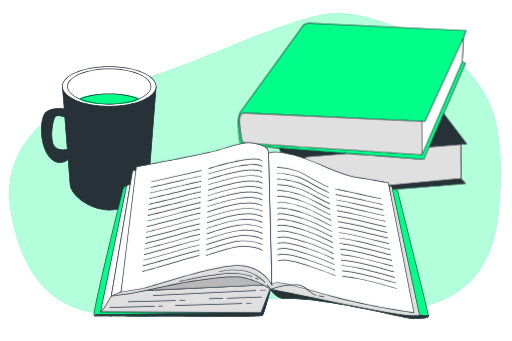
t = 0.00 s
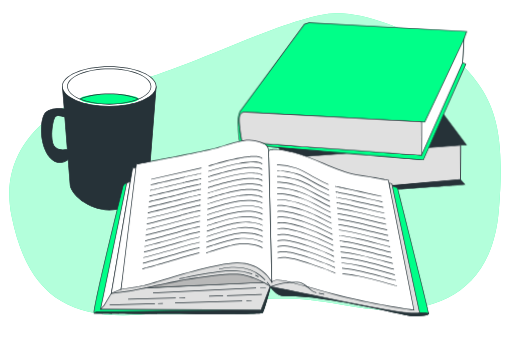
t = 1.13 s
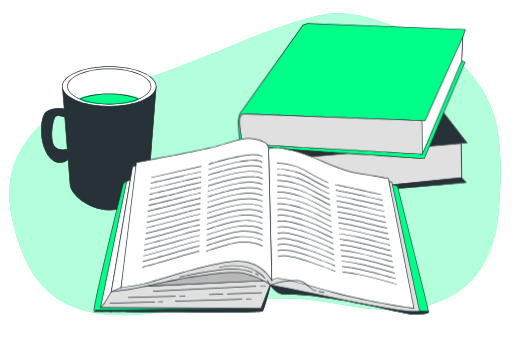
t = 1.88 s
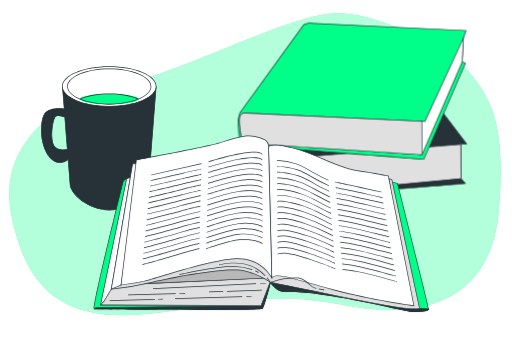
t = 3.00 s
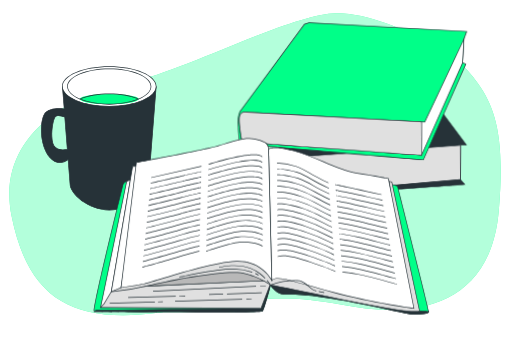
t = 4.13 s
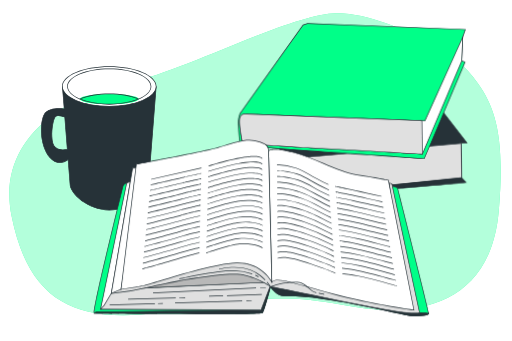
t = 4.88 s

The animated SVG that drew these frames (rendered in a browser with its animation timeline set to each time). Animation: 2 CSS @keyframes rules; one cycle of 6.00 s, repeats indefinitely.

<svg class="animated" id="freepik_stories-reading-glasses" xmlns="http://www.w3.org/2000/svg" viewBox="0 0 750 500" version="1.1" xmlns:xlink="http://www.w3.org/1999/xlink" xmlns:svgjs="http://svgjs.com/svgjs"><style>svg#freepik_stories-reading-glasses:not(.animated) .animable {opacity: 0;}svg#freepik_stories-reading-glasses.animated #freepik--books-2--inject-46 {animation: 3s Infinite  linear wind;animation-delay: 0s;}svg#freepik_stories-reading-glasses.animated #freepik--book-1--inject-46 {animation: 6s Infinite  linear floating;animation-delay: 0s;}            @keyframes wind {                0% {                    transform: rotate( 0deg );                }                25% {                    transform: rotate( 1deg );                }                75% {                    transform: rotate( -1deg );                }            }                    @keyframes floating {                0% {                    opacity: 1;                    transform: translateY(0px);                }                50% {                    transform: translateY(-10px);                }                100% {                    opacity: 1;                    transform: translateY(0px);                }            }        .animator-hidden { display: none; }</style><g id="freepik--background-simple--inject-46" class="animable" style="transform-origin: 373.605px 240.788px;"><path d="M700.43,122.26A192,192,0,0,0,631.37,62.7C594.51,44,536.23,18.52,492.92,19.3c-68.31,1.22-222,85.12-302.36,101.08S-7.87,195.93,16.7,317.23,106.46,474.7,231.19,458.74,400.32,426.82,501.43,447,718.75,453.42,731,308.72C740,202.77,726.74,159,700.43,122.26Z" style="fill: #00FF88; transform-origin: 373.605px 240.788px;" id="el0fmc93bps3ab" class="animable"></path><g id="elsjj2vfno0d7"><path d="M700.43,122.26A192,192,0,0,0,631.37,62.7C594.51,44,536.23,18.52,492.92,19.3c-68.31,1.22-222,85.12-302.36,101.08S-7.87,195.93,16.7,317.23,106.46,474.7,231.19,458.74,400.32,426.82,501.43,447,718.75,453.42,731,308.72C740,202.77,726.74,159,700.43,122.26Z" style="fill: rgb(255, 255, 255); opacity: 0.7; transform-origin: 373.605px 240.788px;" class="animable" id="elstumey4u1sn"></path></g></g><g id="freepik--Mug--inject-46" class="animable" style="transform-origin: 144.461px 202.905px;"><path d="M91.09,126.84l2.7,32.87s-23.43-3.84-29.64,8.59-6.22,44.92,8.29,62.19c10.45,12.45,21.62,7.32,27.05,3.48l2.82,35.91c0,13.41,25.76,38.11,57.54,38.11s57.54-24.7,57.54-38.11l11.21-143ZM80.73,216c-9-7.6-4.15-40.77,0-44.91,3.07-3.08,10.33-.83,13.87.54l3.71,47.3C93.68,220.08,86.38,220.77,80.73,216Z" style="fill: rgb(38, 50, 56); transform-origin: 144.403px 217.415px;" id="elreyl2s01ean" class="animable"></path><path d="M159.85,308.49c-30.92,0-58-24.06-58-38.61l-2.75-35c-6,4-16.81,8.09-27-4.05-14.2-16.92-14.86-49.72-8.35-62.74,5.81-11.61,25.65-9.5,29.54-9l-2.69-32.78H229.14l0,.54-11.21,143C217.89,284.43,190.76,308.49,159.85,308.49ZM99.92,233.05l2.88,36.79c0,12.58,24.67,37.65,57.05,37.65s57-25.07,57-37.61l11.17-142.54H91.64l2.7,33-.64-.1c-.23,0-23.12-3.64-29.11,8.33-6.39,12.78-5.74,45,8.23,61.64,10.11,12,20.87,7.29,26.38,3.39Zm-8.16-12.78a17.1,17.1,0,0,1-11.35-3.91c-3.88-3.27-5-10.71-5.2-16.37-.51-12.24,2.46-26.57,5.17-29.28,3.21-3.22,10.4-1.11,14.4.43l.3.11,3.76,48-.41.1A27.33,27.33,0,0,1,91.76,220.27ZM81.05,215.6c5.23,4.42,11.91,4.07,16.73,2.92L94.13,172c-3.2-1.2-10.21-3.37-13-.54C78.54,174,75.72,188.26,76.21,200c.32,7.83,2,13.24,4.84,15.65Z" style="fill: rgb(38, 50, 56); transform-origin: 144.461px 217.4px;" id="el4vhnyb6audc" class="animable"></path><ellipse cx="159.85" cy="126.84" rx="68.75" ry="29.02" style="fill: rgb(255, 255, 255); transform-origin: 159.85px 126.84px;" id="el655s8i2rvjb" class="animable"></ellipse><path d="M159.85,156.37c-38.19,0-69.26-13.25-69.26-29.53s31.07-29.52,69.26-29.52,69.25,13.25,69.25,29.52S198,156.37,159.85,156.37Zm0-58.05c-37.64,0-68.26,12.8-68.26,28.52s30.62,28.53,68.26,28.53,68.25-12.8,68.25-28.53S197.48,98.32,159.85,98.32Z" style="fill: rgb(38, 50, 56); transform-origin: 159.845px 126.845px;" id="eln177srwghkq" class="animable"></path><ellipse cx="159.85" cy="126.84" rx="61.17" ry="25.82" style="fill: rgb(255, 255, 255); transform-origin: 159.85px 126.84px;" id="elrvrtwkffpce" class="animable"></ellipse><path d="M159.85,153.17c-34,0-61.68-11.81-61.68-26.33s27.67-26.32,61.68-26.32,61.67,11.81,61.67,26.32S193.85,153.17,159.85,153.17Zm0-51.65c-33.46,0-60.68,11.36-60.68,25.32s27.22,25.33,60.68,25.33,60.67-11.36,60.67-25.33S193.3,101.52,159.85,101.52Z" style="fill: rgb(38, 50, 56); transform-origin: 159.845px 126.845px;" id="el6wd9426egm" class="animable"></path><ellipse cx="159.85" cy="145.21" rx="42.98" ry="7.45" style="fill: #00FF88; transform-origin: 159.85px 145.21px;" id="el4num4aidtbv" class="animable"></ellipse><path d="M159.85,153.17c-16.26,0-31.59-2.66-43.18-7.5l-1.1-.46,1.1-.46c11.59-4.83,26.92-7.49,43.18-7.49s31.59,2.66,43.17,7.49l1.11.46-1.11.46C191.44,150.51,176.1,153.17,159.85,153.17Zm-41.66-8c11.33,4.49,26.06,7,41.66,7s30.33-2.47,41.65-7c-11.32-4.49-26.05-7-41.65-7S129.52,140.72,118.19,145.21Z" style="fill: rgb(38, 50, 56); transform-origin: 159.85px 145.215px;" id="el1yfrdtvzmyu" class="animable"></path></g><g id="freepik--books-2--inject-46" class="animable" style="transform-origin: 516.681px 159.655px;"><path d="M403,203.25s32.7,77.66,40.57,81.77S682.16,269.1,682.16,269.1l-6.55-7.29-.31-50.26,8.63-.38L595.79,95.09,396.63,109.64S386,117,384.52,123.44s-1.1,16.07-1.1,16.07Z" style="fill: rgb(38, 50, 56); transform-origin: 533.653px 190.333px;" id="elh3j7t5nesv" class="animable"></path><path d="M451.28,286c-4.39,0-7.16-.18-7.93-.58-7.94-4.14-39.47-78.84-40.8-82l0-.05L382.92,139.6v-.07c0-.1-.31-9.81,1.11-16.2s11.87-13.8,12.32-14.11l.11-.07h.13L596,94.57l.16.22L684.9,211.62l-9.1.41.31,49.59,7.09,7.89-1,.08C673.69,270.33,492.23,286,451.28,286Zm-47.8-83c11.29,26.81,34.23,78.31,40.33,81.49s157.3-8.95,237.31-15.89l-6-6.68v-.19l-.31-50.74,8.15-.36L595.56,95.61,396.81,110.12c-1.13.81-10.51,7.64-11.8,13.43-1.34,6-1.12,15-1.1,15.88Z" style="fill: rgb(38, 50, 56); transform-origin: 533.896px 190.285px;" id="el16lorq3yqjy" class="animable"></path><path d="M675.3,211.55,449,229.77A27.85,27.85,0,0,0,436.65,250c-1.66,14.13,4.05,28.48,8.3,30.54a28,28,0,0,0,9.77,2.23l220.89-21Z" style="fill: rgb(224, 224, 224); transform-origin: 555.983px 247.16px;" id="elg6qyf7t17pf" class="animable"></path><path d="M454.77,283.28a28.31,28.31,0,0,1-10-2.28c-4.57-2.22-10.23-17-8.58-31a28.6,28.6,0,0,1,12.56-20.62l.21-.07L675.8,211l.32,51.25-.46.05Zm-5.66-53a27.67,27.67,0,0,0-12,19.81c-1.67,14.28,4.28,28.21,8,30a27.54,27.54,0,0,0,9.57,2.18l220.37-20.92-.31-49.27Z" style="fill: rgb(38, 50, 56); transform-origin: 556.009px 247.14px;" id="elrdturcqca3p" class="animable"></path><path d="M445,36.14,353.71,162.19s-5,4.9-4.74,16.91.85,31.6,4.42,33S621.12,233.5,621.12,233.5l61-140.87-4.76-2L679,55.9l4-11.24L451.71,33.82Z" style="fill: #00FF88; transform-origin: 515.98px 133.66px;" id="elirf7bpi6ik" class="animable"></path><path d="M621.44,234l-.36,0c-10.79-.81-264.26-20.07-267.86-21.45-2.89-1.11-4.31-11.11-4.75-33.43-.24-12.09,4.68-17.07,4.89-17.28L444.69,35.72l6.94-2.41h.1L683.66,44.19,679.5,56l-1.64,34.26,4.9,2.1-.2.47ZM445.31,36.56l-91.2,125.92c-.1.11-4.87,5-4.64,16.61.15,7.71.62,31.18,4.1,32.52C357,212.72,529.64,226.05,620.8,233L681.45,92.89l-4.62-2,1.7-35.17,3.74-10.62L451.78,34.32Z" style="fill: rgb(38, 50, 56); transform-origin: 516.061px 133.655px;" id="elpiphw3efuci" class="animable"></path><path d="M361.92,165.78s-8.26-2.56-10.61,5.38,3.43,36.71,3.43,36.71,4.93,2.06,7.2,2.13,256.47,16.85,256.47,16.85L677.34,90.59,679,55.9,622.62,178Z" style="fill: rgb(255, 255, 255); transform-origin: 514.874px 141.375px;" id="eltz6e8ru6q0e" class="animable"></path><path d="M618.73,227.37l-.35,0c-2.54-.17-254.23-16.79-256.46-16.85s-7.17-2.08-7.38-2.16l-.24-.11-.05-.26c-.24-1.18-5.77-29-3.41-36.95a8.11,8.11,0,0,1,3.89-5.15,10.5,10.5,0,0,1,7.28-.59l260.3,12.21L679.62,53.36,677.8,90.78ZM355.17,207.51c1,.41,4.91,1.93,6.78,2,2.23.06,241.58,15.87,256.14,16.83L676.85,90.47l1.53-32L622.94,178.52l-.34,0L361.84,166.27h-.07a9.58,9.58,0,0,0-6.57.49,7.23,7.23,0,0,0-3.41,4.55C349.63,178.63,354.61,204.61,355.17,207.51Z" style="fill: rgb(38, 50, 56); transform-origin: 514.938px 140.365px;" id="ela8esjqqn41" class="animable"></path><path d="M616.79,177.73,361.92,165.78s-8.26-2.56-10.61,5.38,3.43,36.71,3.43,36.71,4.93,2.06,7.2,2.13,256.47,16.85,256.47,16.85l-.35-48Z" style="fill: rgb(224, 224, 224); transform-origin: 484.579px 196.118px;" id="elntt3bndu65" class="animable"></path><path d="M618.92,227.38l-.54,0c-2.54-.17-254.23-16.79-256.46-16.85s-7.17-2.08-7.38-2.16l-.24-.11-.05-.26c-.24-1.18-5.77-29-3.41-36.95a8.11,8.11,0,0,1,3.89-5.15,10.5,10.5,0,0,1,7.28-.59l255,12,1.57,1.34v.23ZM355.17,207.51c1,.41,4.91,1.93,6.78,2,2.22.06,239.67,15.74,256,16.81l-.35-47.26-1-.83L361.84,166.27h-.07a9.58,9.58,0,0,0-6.57.49,7.23,7.23,0,0,0-3.41,4.55C349.63,178.63,354.61,204.61,355.17,207.51Z" style="fill: rgb(38, 50, 56); transform-origin: 484.588px 196.149px;" id="eltrtbxvqjmxp" class="animable"></path></g><g id="freepik--book-1--inject-46" class="animable" style="transform-origin: 382.725px 338.124px;"><path d="M396.16,424s9.34,13.47,19.1,13.26C480.32,435.84,592.52,467,605.54,467s22.7-1.15,22.7-3.92-45.79-184-45.79-184l-9.08-2.76,31.18,176.86s-38.69-5.52-116.85-18.55-75-24-84.44-22.06S396.16,424,396.16,424Z" style="fill: #00FF88; transform-origin: 512.071px 371.66px;" id="elltc3bo8xvd" class="animable"></path><path d="M605.54,467.48c-3.94,0-16.74-2.79-34.45-6.65-41.24-9-110.29-24.08-155.82-23H415c-9.82,0-18.89-12.92-19.27-13.47l-.08-.17c0-.18-1.08-4.48,1.14-8a9.35,9.35,0,0,1,6.35-4c3.4-.7,5.26.18,9.32,2.12,7.75,3.69,23.87,11.36,75.3,19.94,71.72,12,110.64,17.65,116.16,18.45l-31.21-177,10.13,3.09.07.27c1.87,7.4,45.81,181.3,45.81,184.09S620.94,467.48,605.54,467.48Zm-185.8-30.74c45.62,0,111.61,14.39,151.56,23.11,17.65,3.85,30.4,6.63,34.24,6.63,16.37,0,22.2-1.76,22.2-3.42C627.6,460.37,597.82,342,582,279.49l-8-2.44,31.17,176.74-.69-.1c-.38-.06-39.59-5.68-116.86-18.56-51.58-8.59-67.78-16.31-75.57-20-4-1.89-5.62-2.68-8.68-2a8.4,8.4,0,0,0-5.72,3.59,10.41,10.41,0,0,0-1,7.16c.78,1.09,9.65,13.16,18.63,13C416.72,436.75,418.22,436.74,419.74,436.74Z" style="fill: rgb(38, 50, 56); transform-origin: 512.054px 371.59px;" id="elg6ifpygdmb" class="animable"></path><path d="M614.82,462.27c-13.42-.79-39.53-7.58-104-20.81s-112.74-21.24-112.74-21.24l-1.36,4.65c2.23,2.93,10.21,12.6,18.49,12.42C480.32,435.84,592.52,467,605.54,467s22.7-1.15,22.7-3.92C628.24,462.84,621.51,462.67,614.82,462.27Z" style="fill: rgb(38, 50, 56); transform-origin: 512.48px 443.61px;" id="el17whcjw26d8" class="animable"></path><path d="M605.54,467.48c-3.94,0-16.74-2.79-34.45-6.65-41.24-9-110.27-24.07-155.82-23-8.54.22-16.61-9.61-18.9-12.62l-.15-.2,1.55-5.31.44.07c.48.08,49.08,8.17,112.76,21.24,23.08,4.74,41.15,8.63,55.66,11.76,25.56,5.51,39.64,8.54,48.22,9h0c2.55.15,5.12.27,7.31.37,6.58.31,6.58.31,6.58.92C628.74,466,620.94,467.48,605.54,467.48Zm-185.8-30.74c45.62,0,111.61,14.39,151.56,23.11,17.65,3.85,30.4,6.63,34.24,6.63,15.11,0,21.24-1.5,22.09-3-.92-.1-3.17-.2-5.52-.31-2.19-.1-4.76-.22-7.32-.37-8.65-.51-22.76-3.55-48.37-9.06-14.51-3.13-32.58-7-55.65-11.76-60.45-12.41-107.29-20.32-112.29-21.16l-1.16,4c2.38,3.09,9.93,12,17.71,12h.22C416.72,436.75,418.22,436.74,419.74,436.74Z" style="fill: rgb(38, 50, 56); transform-origin: 512.48px 443.59px;" id="elbm01fpe26y8" class="animable"></path><path d="M185.34,272s-4.74,1.58-5.52,5.13-46.19,185.55-41.85,186,243.58,2,246.34-.79S396.16,424,396.16,424L376,451.27l-207.65-5.13,24.87-169.76Z" style="fill: #00FF88; transform-origin: 266.919px 367.983px;" id="el3r31b1ym35e" class="animable"></path><path d="M287.91,464.48c-68.59,0-148.69-.75-150-.87a.66.66,0,0,1-.49-.29c-.72-1-2.92-4.1,39.81-177.73,1.24-5,2-8.1,2.09-8.53.84-3.78,5.65-5.43,5.85-5.49l.21-.07,8.39,4.61L168.94,445.65l206.84,5.12,21.49-29.09-.63,2.48c-.93,3.65-9.19,35.74-12,38.52C383.28,464.07,338.75,464.48,287.91,464.48Zm-149.7-1.85c7.93.22,240.58,1.93,245.81-.7,2-2,8.11-24.38,11-35.53l-18.76,25.38H376l-208.22-5.14.08-.56,24.82-169.42-7.39-4.06c-.88.34-4.37,1.86-5,4.69-.09.44-.84,3.49-2.09,8.55C142.05,432.77,137.52,460,138.21,462.63Z" style="fill: rgb(38, 50, 56); transform-origin: 267.21px 367.99px;" id="el0znbzlcskr2" class="animable"></path><path d="M384.31,462.33c2.77-2.77,11.85-38.3,11.85-38.3l-1.34,1.8L382.34,458l-242,3.12-2.41,2C142.31,463.51,381.55,465.09,384.31,462.33Z" style="fill: rgb(38, 50, 56); transform-origin: 267.045px 443.977px;" id="elky1kvqi84se" class="animable"></path><path d="M287.91,464.48c-68.59,0-148.69-.75-150-.87l-1.2-.11,3.48-2.9h.18L382,457.49l12.42-31.95,2.85-3.86-.63,2.48c-.93,3.65-9.19,35.74-12,38.52h0C383.28,464.07,338.76,464.48,287.91,464.48Zm-148.6-1.83c19,.29,238.89,1.84,244.68-.71,2-2.17,7.84-23.31,10.81-34.66l-12.12,31.2h-.33L140.57,461.6Z" style="fill: rgb(38, 50, 56); transform-origin: 266.99px 443.08px;" id="el357vedkjx2t" class="animable"></path><polygon points="190.87 269.67 185.34 272.04 147.05 457.19 382.34 457.98 398.13 417.32 177.05 427.98 197.58 269.28 190.87 269.67" style="fill: rgb(255, 255, 255); transform-origin: 272.59px 363.63px;" id="ely8v072y47se" class="animable"></polygon><path d="M382.68,458.48h-.34l-235.91-.79,38.48-186,5.93-2.51,7.31-.43-.07.6L177.62,427.45l221.26-10.66Zm-235-1.78,234.34.78,15.39-39.62L176.48,428.51l.08-.59L197,269.81l-6,.36-5.21,2.23Z" style="fill: rgb(38, 50, 56); transform-origin: 272.655px 363.615px;" id="elhk9cwu17ak7" class="animable"></path><polygon points="162.84 433.9 152.11 451.75 147.05 457.19 382.34 457.98 398.13 417.32 177.05 427.98 162.84 433.9" style="fill: rgb(224, 224, 224); transform-origin: 272.59px 437.65px;" id="elkacqeiehvqf" class="animable"></polygon><path d="M382.68,458.48h-.34l-236.44-.79,5.81-6.25L162.5,433.5l14.53-6,221.85-10.69ZM148.19,456.7l233.81.78,15.39-39.62L177.16,428.48l-14,5.82-10.7,17.79Z" style="fill: rgb(38, 50, 56); transform-origin: 272.39px 437.645px;" id="el75aageqed93" class="animable"></path><polygon points="398.13 417.32 398.13 381 208.24 401.92 194.03 426.8 398.13 417.32" style="fill: rgb(184, 184, 184); transform-origin: 296.08px 403.9px;" id="eld8vcupvjcdf" class="animable"></polygon><path d="M193.14,427.34l14.79-25.88.26,0,190.44-21V417.8l-.48,0Zm15.41-24.95-13.64,23.86,202.72-9.41V381.56Z" style="fill: rgb(38, 50, 56); transform-origin: 295.885px 403.9px;" id="el3seevesm14q" class="animable"></path><path d="M199.55,249.54l-5.52.79L162.84,433.9s25.66-2,60.4-10.26,105.41-20.93,129.1-17.37S396.16,424,396.16,424s29.56,5.87,62.72,12.58,82.51,17,115.28,22.51,40.66,3.15,40.66,3.15l-40.66-189.1L570.21,272l21.71,171.33S455,405.48,436.82,405.48s-28-19.35-64.35-26.45-77,7.1-111.33,13a475.89,475.89,0,0,0-63.56,15.8l9.08-158.31Z" style="fill: rgb(224, 224, 224); transform-origin: 388.83px 356.131px;" id="elvkxmm7zlwzi" class="animable"></path><path d="M608.1,463.29c-5.9,0-16.35-.7-34-3.68C546.5,455,507.22,447,475.66,440.53l-16.88-3.43c-32.78-6.63-62.42-12.52-62.72-12.58l-.19-.08c-.2-.14-20.32-14.18-43.61-17.68-24.06-3.61-97,9.75-128.9,17.36a435.69,435.69,0,0,1-60.48,10.28l-.64.05.11-.63L193.6,249.88l6-.84h7.64l-9.07,158.1a483,483,0,0,1,62.94-15.58c8.66-1.49,17.59-3.48,27.05-5.59,28.13-6.28,57.21-12.76,84.46-7.43,19.67,3.85,31.66,11.3,41.3,17.28,8.23,5.12,14.73,9.16,22.95,9.16,17.53,0,142.62,34.38,154.51,37.66L569.61,271.29l5,1.49.06.29L615.4,462.62l-.44.13C614.81,462.8,613.05,463.29,608.1,463.29ZM396.36,423.56c1.94.39,30.8,6.12,62.62,12.56l16.88,3.43c31.55,6.43,70.82,14.42,98.38,19.07,28.07,4.74,37.89,3.64,40,3.27L573.73,273.57l-2.93-.88L592.51,444l-.72-.2c-1.37-.38-137.08-37.83-155-37.83-8.51,0-15.12-4.11-23.48-9.31-9.56-5.94-21.47-13.34-41-17.15-27-5.29-56,1.17-84,7.42-9.47,2.11-18.41,4.11-27.1,5.61a479.38,479.38,0,0,0-63.49,15.77l-.7.24L206.13,250h-6.54l-5.13.73-31,182.58a443.59,443.59,0,0,0,59.69-10.2c33-7.87,104.77-21,129.28-17.38C375.15,409.18,394.87,422.53,396.36,423.56Z" style="fill: rgb(38, 50, 56); transform-origin: 388.82px 356.165px;" id="elvy5ou6nwpgf" class="animable"></path><polygon points="177.05 427.98 162.84 433.9 194.03 250.33 206.66 249.54 177.05 427.98" style="fill: rgb(255, 255, 255); transform-origin: 184.75px 341.72px;" id="elc5qtqc4rtb" class="animable"></polygon><path d="M162.19,434.71,193.6,249.85l13.66-.85L177.5,428.34ZM194.45,250.8l-31,182.29,13.12-5.47,29.46-177.54Z" style="fill: rgb(38, 50, 56); transform-origin: 184.725px 341.855px;" id="elmmm15pc808" class="animable"></path><path d="M393.39,225.06s3.56-6.32,35.93,2,66.27,29.16,93.91,33.1S569,268,569,268l37.51,190.29S545.34,450,487.7,434.64,405.63,409,398.13,417.32Z" style="fill: rgb(255, 255, 255); transform-origin: 499.95px 340.526px;" id="elevpx01vvdj" class="animable"></path><path d="M607.15,458.92l-.69-.1c-.61-.08-61.88-8.47-118.89-23.7-13.72-3.66-25.42-7-35.73-9.93C420,416.12,404,411.57,398.5,417.66l-.84.92-4.77-193.64.07-.12c.15-.28,4.11-6.56,36.48,1.73,14.78,3.79,29.9,10.2,44.52,16.39,17.67,7.49,34.35,14.57,49.34,16.71,27.33,3.9,45.65,7.86,45.83,7.9l.32.07ZM407,413.85c8.7,0,22.87,4,45.15,10.38,10.31,2.93,22,6.26,35.72,9.93C541.5,448.49,599,456.76,605.9,457.73L568.6,268.46c-2.56-.54-20.12-4.2-45.44-7.82-15.12-2.16-31.86-9.26-49.59-16.77-14.58-6.19-29.67-12.58-44.38-16.35-29-7.44-34.62-3-35.29-2.29l4.7,191C400.53,414.58,403.25,413.85,407,413.85Z" style="fill: rgb(38, 50, 56); transform-origin: 500.02px 340.599px;" id="elm3scagh79s" class="animable"></path><path d="M558.84,292c-63.72-14-67.55-14.42-67.69-14.43l0-1c.08,0,2.79.16,67.87,14.46Z" style="fill: rgb(38, 50, 56); transform-origin: 525.085px 284.285px;" id="ela14vmeo84jn" class="animable"></path><path d="M560.24,300.21c-8.12-1.79-15.6-3.45-22.31-4.95-8.49-1.89-15.82-3.52-21.66-4.77-22.06-4.73-24.37-4.93-24.46-4.94l.05-1c.08,0,2.15.15,24.62,5,5.84,1.25,13.17,2.89,21.66,4.78l22.32,4.94Z" style="fill: rgb(38, 50, 56); transform-origin: 526.135px 292.38px;" id="el6l6pajpkcv" class="animable"></path><path d="M561.64,308.43c-8.46-1.86-16.81-3.76-24.19-5.44-7.87-1.79-14.66-3.33-20.24-4.53-21.66-4.64-24.63-4.9-24.75-4.91l.07-1c.11,0,3,.24,24.89,4.93,5.58,1.2,12.38,2.75,20.26,4.54,7.37,1.67,15.72,3.57,24.18,5.43Z" style="fill: rgb(38, 50, 56); transform-origin: 527.16px 300.49px;" id="elsuozm83cbo" class="animable"></path><path d="M563,316.65c-8-1.75-16.15-3.65-24.06-5.49-7.74-1.79-15.06-3.49-20.82-4.73-21.17-4.54-25-4.87-25-4.88l.07-1c.15,0,3.85.32,25.19,4.9,5.77,1.24,13.09,2.93,20.84,4.73,7.91,1.83,16.09,3.73,24,5.48Z" style="fill: rgb(38, 50, 56); transform-origin: 528.17px 308.6px;" id="el0me6pqmii0vd" class="animable"></path><path d="M564.45,324.87c-7.28-1.6-15.48-3.54-23.4-5.41-8.15-1.92-15.85-3.75-21.95-5-20.64-4.43-25.29-4.85-25.34-4.85l.08-1c.18,0,4.7.41,25.47,4.87,6.11,1.31,13.81,3.13,22,5.06,7.92,1.87,16.11,3.8,23.38,5.4Z" style="fill: rgb(38, 50, 56); transform-origin: 529.225px 316.74px;" id="elbw1i7clvu3m" class="animable"></path><path d="M565.85,333.09c-6.54-1.44-14.63-3.38-22.46-5.26-8.28-2-16.85-4.06-23.34-5.45-20.11-4.32-25.58-4.82-25.64-4.82l.09-1c.22,0,5.55.5,25.76,4.84,6.5,1.4,15.07,3.46,23.37,5.45,7.82,1.88,15.9,3.83,22.43,5.26Z" style="fill: rgb(38, 50, 56); transform-origin: 530.235px 324.825px;" id="el6xmqdb4vz9w" class="animable"></path><path d="M567.25,341.31c-5.79-1.27-13.36-3.12-21.38-5.08-8.82-2.16-18-4.39-24.88-5.88-19.55-4.2-25.86-4.78-25.92-4.79l.08-1c.06,0,6.41.58,26.05,4.8,6.94,1.5,16.08,3.73,24.91,5.89,8,1.95,15.57,3.8,21.35,5.07Z" style="fill: rgb(38, 50, 56); transform-origin: 531.265px 332.935px;" id="elkkmjl5r3j3s" class="animable"></path><path d="M568.65,349.53c-5-1.11-12.39-2.93-20.16-4.86-9.41-2.34-19.14-4.75-26.55-6.35-19-4.08-26.15-4.75-26.22-4.75l.09-1c.07,0,7.26.68,26.34,4.77,7.42,1.6,17.16,4,26.58,6.36,7.77,1.93,15.1,3.75,20.13,4.85Z" style="fill: rgb(38, 50, 56); transform-origin: 532.29px 341.05px;" id="elh3hjugwrisu" class="animable"></path><path d="M570.05,357.75c-4.32-.95-11.35-2.72-18.78-4.59-9.58-2.42-20.44-5.16-28.39-6.87-18.44-4-26.43-4.71-26.51-4.72l.09-1c.08,0,8.12.77,26.63,4.75,8,1.71,18.83,4.45,28.42,6.87,7.43,1.87,14.45,3.64,18.76,4.59Z" style="fill: rgb(38, 50, 56); transform-origin: 533.32px 349.16px;" id="elafzgiickl2t" class="animable"></path><path d="M571.45,366c-3.62-.79-10-2.41-17.3-4.29-10.22-2.62-21.8-5.58-30.32-7.42-17.88-3.84-26.72-4.68-26.8-4.69l.09-1c.09,0,9,.85,26.92,4.71,8.54,1.84,20.13,4.8,30.36,7.42,7.33,1.87,13.66,3.5,17.27,4.29Z" style="fill: rgb(38, 50, 56); transform-origin: 534.35px 357.3px;" id="elwup5r6l19j9" class="animable"></path><path d="M572.85,374.2c-2.94-.65-8.83-2.18-15.65-3.95-10.37-2.69-23.27-6-32.43-8-17.31-3.73-27-4.66-27.09-4.66l.09-1A262.09,262.09,0,0,1,525,361.26c9.18,2,22.09,5.33,32.47,8,6.81,1.77,12.69,3.3,15.62,3.94Z" style="fill: rgb(38, 50, 56); transform-origin: 535.385px 365.395px;" id="ellnkqz2r6f3k" class="animable"></path><path d="M574.26,382.42c-2.31-.51-7.42-1.86-13.89-3.56-10.46-2.75-24.79-6.52-34.65-8.65a262.22,262.22,0,0,0-27.39-4.63l.1-1a265.23,265.23,0,0,1,27.5,4.65c9.88,2.13,24.22,5.91,34.7,8.67,6.45,1.69,11.55,3,13.84,3.54Z" style="fill: rgb(38, 50, 56); transform-origin: 536.4px 373.5px;" id="el6gaif5f9edr" class="animable"></path><path d="M575.66,390.64c-1.71-.38-6.21-1.58-11.9-3.1-11.16-3-26.44-7.06-37.1-9.36a266.13,266.13,0,0,0-27.67-4.6l.09-1a266.56,266.56,0,0,1,27.79,4.61c10.68,2.31,26,6.39,37.15,9.38,5.68,1.51,10.16,2.71,11.85,3.08Z" style="fill: rgb(38, 50, 56); transform-origin: 537.43px 381.61px;" id="elyky3mjmym6n" class="animable"></path><path d="M577.06,398.86c-1.16-.26-4.73-1.22-9.67-2.56-10.54-2.86-28.2-7.64-39.78-10.15a274.26,274.26,0,0,0-28-4.57l.1-1a270.11,270.11,0,0,1,28.08,4.59c11.61,2.5,29.28,7.29,39.83,10.15,4.93,1.34,8.49,2.3,9.62,2.55Z" style="fill: rgb(38, 50, 56); transform-origin: 538.425px 389.72px;" id="ellxavec1reds" class="animable"></path><path d="M578.46,407.08c-.67-.15-3.25-.86-7.15-1.93-10.5-2.9-30-8.28-42.76-11a275.06,275.06,0,0,0-28.26-4.53l.1-1a275.54,275.54,0,0,1,28.37,4.56c12.74,2.75,32.3,8.14,42.81,11,3.75,1,6.46,1.78,7.1,1.92Z" style="fill: rgb(38, 50, 56); transform-origin: 539.48px 397.85px;" id="elh36q95xmcvs" class="animable"></path><path d="M579.86,415.3c-.26-.06-1.63-.44-4.1-1.13-9.58-2.69-32-9-46.26-12.07A280.46,280.46,0,0,0,501,397.59l.09-1a285.7,285.7,0,0,1,28.67,4.53c14.29,3.09,36.74,9.39,46.32,12.08,2.21.62,3.81,1.07,4.05,1.12Z" style="fill: rgb(38, 50, 56); transform-origin: 540.565px 405.945px;" id="eljdlhdpulbc" class="animable"></path><path d="M581.23,423.51c-.32-.09-32.58-9.5-50.79-13.44-13.94-3-28.69-4.46-28.84-4.48l.1-1a291.57,291.57,0,0,1,28.95,4.49c18.24,4,50.54,13.37,50.86,13.46Z" style="fill: rgb(38, 50, 56); transform-origin: 541.555px 414.05px;" id="ele5n7h7zpho" class="animable"></path><path d="M481,274.76c-12.41-5.71-21.14-10.69-28.15-14.69-7.29-4.17-13.06-7.45-19.42-9.51a116.82,116.82,0,0,0-27.72-4.82l0-1a117.5,117.5,0,0,1,28,4.87c6.47,2.09,12.27,5.4,19.62,9.59,7,4,15.7,9,28.07,14.65Z" style="fill: rgb(38, 50, 56); transform-origin: 443.555px 259.75px;" id="el45p7lxumpae" class="animable"></path><path d="M481.67,282.88c-11.13-5.12-19.33-9.74-25.92-13.45-7.69-4.33-13.77-7.75-20.9-10.06-13.82-4.49-27.84-5.23-28.92-5.06l-.26-1c.66-.2,15,.38,29.49,5.08,7.23,2.34,13.34,5.78,21.08,10.14,6.91,3.89,14.75,8.31,25.85,13.42Z" style="fill: rgb(38, 50, 56); transform-origin: 443.88px 268.078px;" id="elxqijepxdnbl" class="animable"></path><path d="M482.3,291c-9.92-4.57-17.25-8.64-23.72-12.24-8.05-4.48-14.41-8-22.34-10.6-15.52-5.06-29.37-5.54-30.22-5.29l-.3-1c1.2-.38,15.54.31,30.83,5.3,8,2.62,14.42,6.17,22.52,10.68,6.45,3.58,13.76,7.65,23.65,12.2Z" style="fill: rgb(38, 50, 56); transform-origin: 444.22px 276.391px;" id="elrwr1ii459nl" class="animable"></path><path d="M482.94,299.13c-8.78-4-15.56-7.76-21.54-11-8-4.42-15-8.23-23.77-11.11-16.36-5.36-30.09-6-31.56-5.53l-.3-.95c2-.64,16.15.28,32.17,5.53,8.87,2.9,15.85,6.74,23.94,11.18,6,3.28,12.73,7,21.47,11Z" style="fill: rgb(38, 50, 56); transform-origin: 444.56px 284.746px;" id="elf7yjmeqr8q" class="animable"></path><path d="M483.57,307.26c-7.69-3.54-13.9-6.91-19.38-9.88-8.32-4.52-15.5-8.41-25.18-11.6-17.52-5.76-31-6.35-32.89-5.75l-.3-.95c2.43-.78,16.77.25,33.51,5.75,9.76,3.21,17,7.13,25.34,11.67,5.46,3,11.66,6.32,19.31,9.85Z" style="fill: rgb(38, 50, 56); transform-origin: 444.9px 293.055px;" id="elz6t874b254j" class="animable"></path><path d="M484.2,315.38c-6.66-3.06-12.05-5.95-17.25-8.75-8.55-4.58-15.94-8.54-26.55-12-18.53-6.12-31.81-6.75-34.23-6l-.3-.95c3.05-1,17.31.19,34.84,6,10.7,3.53,18.48,7.7,26.71,12.11,5.19,2.79,10.57,5.67,17.2,8.72Z" style="fill: rgb(38, 50, 56); transform-origin: 445.245px 301.371px;" id="elreisw6kg479" class="animable"></path><path d="M484.83,323.5c-5.69-2.61-10.51-5.17-15.16-7.64-8.37-4.43-16.27-8.62-27.88-12.47-19.07-6.31-32.58-7.16-35.57-6.2l-.3-1c3.58-1.14,17.56,0,36.18,6.21,11.69,3.88,19.63,8.08,28,12.54,4.65,2.46,9.46,5,15.12,7.61Z" style="fill: rgb(38, 50, 56); transform-origin: 445.57px 309.649px;" id="elohnlgibz5s" class="animable"></path><path d="M485.46,331.63c-4.78-2.2-9-4.43-13.13-6.58-8.48-4.45-16.5-8.65-29.16-12.85-20.35-6.77-33.43-7.54-36.9-6.44l-.3-.95c4.49-1.43,19.17.34,37.52,6.44,12.74,4.23,21.16,8.65,29.31,12.92,4.09,2.14,8.32,4.36,13.08,6.55Z" style="fill: rgb(38, 50, 56); transform-origin: 445.925px 317.986px;" id="elzn0hj48dhw8" class="animable"></path><path d="M486.09,339.75c-3.94-1.81-7.44-3.63-11.15-5.55A189.55,189.55,0,0,0,444.56,321c-19.86-6.62-33.75-8.09-38.24-6.66l-.3-.95c4.8-1.53,18.67-.06,38.86,6.66a191,191,0,0,1,30.52,13.26c3.7,1.92,7.19,3.73,11.11,5.53Z" style="fill: rgb(38, 50, 56); transform-origin: 446.265px 326.294px;" id="el8yogye1c1bx" class="animable"></path><path d="M486.72,347.87c-3.16-1.45-6.11-3-9.24-4.57A201.9,201.9,0,0,0,446,329.81c-22.05-7.37-35.1-8.31-39.58-6.89l-.3-.95c4.84-1.54,17.94-.54,40.2,6.89a203,203,0,0,1,31.67,13.55c3.11,1.6,6.06,3.11,9.2,4.56Z" style="fill: rgb(38, 50, 56); transform-origin: 446.655px 334.611px;" id="el3und1c6j5m7" class="animable"></path><path d="M487.35,356c-2.45-1.13-4.86-2.36-7.42-3.65a215.75,215.75,0,0,0-32.59-13.74c-27.83-9.31-37.89-8.08-40.92-7.11l-.3-1c6.6-2.09,21.74.5,41.53,7.12a214.88,214.88,0,0,1,32.73,13.8c2.55,1.29,4.95,2.51,7.39,3.63Z" style="fill: rgb(38, 50, 56); transform-origin: 446.945px 342.896px;" id="el0ttj7qzme1j" class="animable"></path><path d="M488,364.12c-1.82-.84-3.71-1.79-5.71-2.79a228,228,0,0,0-33.55-13.92c-26.28-8.81-37.48-8.85-42.25-7.33l-.3-1c7-2.24,21.87.3,42.87,7.35a229.62,229.62,0,0,1,33.68,14c2,1,3.88,1.94,5.68,2.77Z" style="fill: rgb(38, 50, 56); transform-origin: 447.305px 351.205px;" id="el7g0fe69pnt7" class="animable"></path><path d="M488.61,372.25c-1.26-.59-2.59-1.25-4.13-2-6.12-3-15.37-7.63-34.37-14-21.74-7.31-36.4-9.85-43.59-7.57l-.3-.95c7.49-2.38,21.95.09,44.21,7.57,19.06,6.41,28.35,11,34.49,14.07,1.54.76,2.86,1.42,4.11,2Z" style="fill: rgb(38, 50, 56); transform-origin: 447.625px 359.553px;" id="el5t747j2fhy8" class="animable"></path><path d="M489.24,380.37c-.79-.37-1.68-.8-2.72-1.31-5.41-2.66-14.47-7.11-35-14-23-7.74-37.29-10.22-44.93-7.79l-.3-1c7.85-2.5,22.32,0,45.55,7.8,20.61,6.94,29.71,11.41,35.14,14.08,1,.51,1.92.94,2.7,1.3Z" style="fill: rgb(38, 50, 56); transform-origin: 447.985px 367.854px;" id="elijl5r7jrv8" class="animable"></path><path d="M489.87,388.49l-1.52-.73c-4-1.92-13.21-6.43-35.46-13.93-24.32-8.2-38.16-10.6-46.26-8l-.31-.95c8.33-2.65,22.35-.25,46.89,8,22.31,7.53,31.61,12.05,35.58,14,.6.3,1.09.54,1.5.72Z" style="fill: rgb(38, 50, 56); transform-origin: 448.305px 376.171px;" id="elf421exbitug" class="animable"></path><path d="M490.5,396.62l-.58-.28c-7.62-3.68-19.61-8.29-35.65-13.71-25.33-8.55-39.12-10.94-47.59-8.24l-.31-1c8.82-2.8,22.34-.49,48.22,8.26,16.08,5.43,28.11,10.05,35.76,13.75l.57.27Z" style="fill: rgb(38, 50, 56); transform-origin: 448.645px 384.443px;" id="elbwlrumj1zqd" class="animable"></path><path d="M491.12,404.73c-.08,0-8.38-4.13-35.46-13.29-26.7-9-40-11.33-48.93-8.48l-.31-.95c9.2-2.93,22.63-.63,49.56,8.48,27.17,9.19,35.51,13.31,35.59,13.35Z" style="fill: rgb(38, 50, 56); transform-origin: 448.995px 392.771px;" id="elw44fic7f77o" class="animable"></path><path d="M393.39,225.06l4.74,192.26s-14.21-29.21-52.11-28-121.59,30.4-135,33.16S177.05,428,177.05,428l22.5-183.57S299,226.25,320,219.93s39.09-13,52.51-9.87S393.39,215.59,393.39,225.06Z" style="fill: rgb(255, 255, 255); transform-origin: 287.59px 318.632px;" id="eln61ydk513ki" class="animable"></path><path d="M176.48,428.56l.08-.64L199.1,244l.36-.07c1-.18,99.7-18.22,120.36-24.46q4.06-1.23,8-2.45c17.69-5.48,33-10.21,44.78-7.43,13.21,3.11,21.31,5.52,21.31,15.48l4.8,194.55-1-2.06c-.14-.29-14.53-28.92-51.65-27.75-27.84.87-80.37,16.88-111.76,26.44-11.38,3.47-19.61,6-23.17,6.71-13.28,2.74-33.78,5.51-34,5.54ZM200,244.83,177.63,427.4c3.58-.5,21.35-3,33.27-5.44,3.52-.72,12.15-3.35,23.08-6.68,31.44-9.58,84-25.61,112-26.49,32.33-1,47.72,20.21,51.58,26.55l-4.69-190.28c0-9.23-7.42-11.43-20.53-14.51-11.56-2.72-26.71,2-44.26,7.41-2.62.8-5.28,1.63-8,2.45C300,226.47,206.62,243.62,200,244.83Z" style="fill: rgb(38, 50, 56); transform-origin: 287.595px 318.664px;" id="elkr23ymc2tm" class="animable"></path><g id="elyoq01lfpf5"><rect x="220.31" y="257.82" width="75.55" height="1" style="fill: rgb(38, 50, 56); transform-origin: 258.085px 258.32px; transform: rotate(-12.6526deg);" class="animable" id="el57m3ftsi2lt"></rect></g><path d="M220.51,275.25l-.22-1c16.19-3.65,47-10.62,47.87-10.89,1-.32,25.46-5.76,26.5-6l.21,1c-8.79,2-25.63,5.73-26.41,6C267.36,264.69,222.42,274.82,220.51,275.25Z" style="fill: rgb(38, 50, 56); transform-origin: 257.58px 266.305px;" id="elhlbgyigta1" class="animable"></path><path d="M219.7,283.47l-.22-1c.46-.11,46.13-10.52,48.26-11.19s25.72-5.9,26.73-6.13l.22,1c-.25,0-24.68,5.48-26.65,6.1C265.87,273,221.59,283,219.7,283.47Z" style="fill: rgb(38, 50, 56); transform-origin: 257.085px 274.31px;" id="el8wb55ae2f94" class="animable"></path><path d="M218.9,291.69l-.23-1c.45-.1,45.44-10.48,48.66-11.49,3-.94,26-6.05,26.95-6.26l.22,1c-.24.06-23.92,5.31-26.87,6.24C264.38,281.2,220.75,291.27,218.9,291.69Z" style="fill: rgb(38, 50, 56); transform-origin: 256.585px 282.315px;" id="elqu3wl2sol5" class="animable"></path><path d="M218.09,299.92l-.23-1c.45-.1,44.76-10.45,49.05-11.8,4-1.25,26.24-6.18,27.19-6.39l.21,1c-.23,0-23.16,5.13-27.1,6.37C262.88,289.46,219.91,299.49,218.09,299.92Z" style="fill: rgb(38, 50, 56); transform-origin: 256.085px 290.325px;" id="el2ek48kzia1r" class="animable"></path><path d="M217.28,308.13l-.23-1c.44-.1,44.08-10.41,49.45-12.1,5-1.56,26.5-6.32,27.41-6.52l.22,1c-.23.05-22.4,5-27.33,6.5C261.39,297.71,219.08,307.71,217.28,308.13Z" style="fill: rgb(38, 50, 56); transform-origin: 255.59px 298.32px;" id="elpnhji9uye1k" class="animable"></path><path d="M216.47,316.36l-.23-1c.43-.1,43.39-10.37,49.84-12.4,6-1.88,27.43-6.61,27.64-6.66l.22,1c-.22.05-21.64,4.77-27.56,6.63C259.9,306,216.9,316.25,216.47,316.36Z" style="fill: rgb(38, 50, 56); transform-origin: 255.09px 306.33px;" id="el1e46sjl3fnn" class="animable"></path><path d="M215.66,324.58l-.23-1c.42-.1,42.71-10.34,50.23-12.7,7-2.19,27.67-6.75,27.88-6.79l.21,1c-.21.05-20.87,4.6-27.79,6.77C258.41,314.23,216.09,324.47,215.66,324.58Z" style="fill: rgb(38, 50, 56); transform-origin: 254.59px 314.335px;" id="elq0thkvx9f7" class="animable"></path><path d="M214.85,332.8l-.23-1c.41-.11,42-10.31,50.63-13,7.94-2.5,27.9-6.88,28.1-6.93l.22,1c-.21,0-20.12,4.42-28,6.9C256.91,322.48,215.27,332.7,214.85,332.8Z" style="fill: rgb(38, 50, 56); transform-origin: 254.095px 322.335px;" id="ela8p64r2emv8" class="animable"></path><path d="M214.05,341l-.25-1c.42-.1,41.35-10.27,51-13.32,8.94-2.81,28.14-7,28.33-7.05l.22,1c-.19,0-19.35,4.23-28.25,7C255.42,330.74,214.46,340.92,214.05,341Z" style="fill: rgb(38, 50, 56); transform-origin: 253.575px 330.315px;" id="el9pnz2301pzl" class="animable"></path><path d="M213.24,349.24l-.25-1c.41-.1,40.66-10.24,51.43-13.62,9.92-3.12,28.37-7.15,28.56-7.19l.21,1c-.18,0-18.59,4.06-28.48,7.16C253.93,339,213.64,349.14,213.24,349.24Z" style="fill: rgb(38, 50, 56); transform-origin: 253.09px 338.335px;" id="elsjtsrdbu5yp" class="animable"></path><path d="M212.43,357.46l-.25-1c.4-.1,40-10.2,51.82-13.92,10.92-3.43,28.61-7.28,28.79-7.32l.21,1c-.17,0-17.83,3.87-28.7,7.29C252.43,347.25,212.83,357.36,212.43,357.46Z" style="fill: rgb(38, 50, 56); transform-origin: 252.59px 346.34px;" id="elf9hze9d5flj" class="animable"></path><path d="M211.62,365.68l-.25-1c.39-.1,39.3-10.16,52.21-14.22,11.91-3.75,28.86-7.42,29-7.46l.21,1c-.17,0-17.07,3.7-28.94,7.43C250.94,355.51,212,365.58,211.62,365.68Z" style="fill: rgb(38, 50, 56); transform-origin: 252.08px 354.34px;" id="elq53p263ar5" class="animable"></path><path d="M210.81,373.9l-.25-1c.38-.1,38.61-10.13,52.61-14.52,12.9-4.06,29.09-7.56,29.25-7.59l.21,1c-.16,0-16.31,3.52-29.16,7.56C249.45,363.76,211.2,373.8,210.81,373.9Z" style="fill: rgb(38, 50, 56); transform-origin: 251.595px 362.345px;" id="el2oniyjj53va" class="animable"></path><path d="M210,382.12l-.26-1c.38-.11,37.93-10.1,53-14.84,13.89-4.36,29.33-7.68,29.48-7.72l.21,1c-.15,0-15.54,3.34-29.39,7.7C248,372,210.38,382,210,382.12Z" style="fill: rgb(38, 50, 56); transform-origin: 251.085px 370.34px;" id="elz2fl81ben" class="animable"></path><path d="M209.2,390.34l-.26-1c.37-.1,37.24-10.06,53.39-15.14,14.89-4.68,29.57-7.82,29.72-7.85l.2,1c-.14,0-14.78,3.16-29.62,7.82C246.46,380.28,209.57,390.24,209.2,390.34Z" style="fill: rgb(38, 50, 56); transform-origin: 250.595px 378.345px;" id="el9bnd5q2a2xl" class="animable"></path><path d="M208.39,398.56l-.26-1c.36-.1,36.56-10,53.79-15.44,15.87-5,29.8-8,29.94-8l.21,1c-.14,0-14,3-29.85,8C245,388.53,208.75,398.46,208.39,398.56Z" style="fill: rgb(38, 50, 56); transform-origin: 250.1px 386.34px;" id="el4eyz3nrzkej" class="animable"></path><path d="M305.57,247.59l-.31-1c2.82-.9,69.18-21.9,79.25-10.83l-.74.68C374.13,225.88,306.25,247.37,305.57,247.59Z" style="fill: rgb(38, 50, 56); transform-origin: 344.885px 240.068px;" id="elgbs1el6mgie" class="animable"></path><path d="M305.35,255.56l-.31-.95c.24-.08,23.61-7.58,44.4-11.49,8.82-1.64,29.9-4.84,35.1.88l-.74.68c-3.37-3.72-16.15-3.93-34.18-.58C328.9,248,305.58,255.48,305.35,255.56Z" style="fill: rgb(38, 50, 56); transform-origin: 344.79px 248.148px;" id="el8bqz7qjlv6" class="animable"></path><path d="M305.13,263.53l-.3-.95c.23-.08,24-7.79,44.53-11.59,17.79-3.22,31.62-2.75,35.21,1.2l-.74.68c-3.31-3.65-17.1-4-34.29-.89C329.1,255.76,305.37,263.45,305.13,263.53Z" style="fill: rgb(38, 50, 56); transform-origin: 344.7px 256.197px;" id="elrphnkg3yyb" class="animable"></path><path d="M304.92,271.5l-.32-.95c.25-.08,24.44-8.05,44.67-11.68,16.91-3,31.77-2.4,35.33,1.51l-.74.68c-3.29-3.62-18.08-4.14-34.41-1.21C329.29,263.47,305.16,271.42,304.92,271.5Z" style="fill: rgb(38, 50, 56); transform-origin: 344.6px 264.237px;" id="el2gac1e424fn" class="animable"></path><path d="M304.7,279.47l-.31-1c.24-.08,24.85-8.27,44.8-11.78,16.33-2.87,31.9-2.07,35.44,1.83l-.74.68c-2.86-3.15-16.87-4.63-34.53-1.53C329.49,271.22,305,279.39,304.7,279.47Z" style="fill: rgb(38, 50, 56); transform-origin: 344.51px 272.22px;" id="elp3hxjqw86oa" class="animable"></path><path d="M304.49,287.45l-.32-.95c.25-.09,25.27-8.5,44.94-11.89,17.38-3,32.41-1.3,35.56,2.15l-.75.68c-2.5-2.76-16.28-5-34.64-1.84C329.69,279,304.74,287.36,304.49,287.45Z" style="fill: rgb(38, 50, 56); transform-origin: 344.42px 280.255px;" id="el1u723hax18v" class="animable"></path><path d="M304.27,295.42l-.32-.95c.25-.09,25.69-8.72,45.08-12C367.69,279.34,382,282,384.7,285l-.74.68c-2.27-2.5-15.83-5.35-34.77-2.16C329.89,286.72,304.52,295.33,304.27,295.42Z" style="fill: rgb(38, 50, 56); transform-origin: 344.325px 288.243px;" id="els6gaqwl97g" class="animable"></path><path d="M304.05,303.39l-.32-.95c.26-.09,26.12-8.93,45.21-12.08s33.39.15,35.79,2.78l-.74.68c-2.21-2.43-16.52-5.5-34.88-2.48C330.09,294.48,304.31,303.3,304.05,303.39Z" style="fill: rgb(38, 50, 56); transform-origin: 344.23px 296.232px;" id="el8jf0cscxqj4" class="animable"></path><path d="M303.84,311.36l-.33-.94c.26-.1,26.54-9.15,45.35-12.19,18.66-3,33.5.47,35.9,3.1L384,302c-2-2.2-16.32-5.81-35-2.79S304.1,311.27,303.84,311.36Z" style="fill: rgb(38, 50, 56); transform-origin: 344.135px 304.215px;" id="elh8hkw9zuxc" class="animable"></path><path d="M303.62,319.33l-.33-.94c.27-.1,27-9.36,45.49-12.29,19-3,33.84,1,36,3.42l-.74.68c-1.6-1.76-15.68-6.18-35.12-3.11C330.5,310,303.89,319.24,303.62,319.33Z" style="fill: rgb(38, 50, 56); transform-origin: 344.035px 312.179px;" id="elzlnql0x4x7m" class="animable"></path><path d="M303.4,327.3l-.33-.94c.27-.1,27.38-9.57,45.63-12.38,19.75-3.05,34.39,1.83,36.12,3.73l-.74.68c-1.2-1.32-14.74-6.59-35.23-3.43C330.7,317.77,303.67,327.21,303.4,327.3Z" style="fill: rgb(38, 50, 56); transform-origin: 343.945px 320.151px;" id="el2j90i0c5e5b" class="animable"></path><path d="M303.18,335.28l-.33-.95c.28-.1,27.81-9.77,45.76-12.48,20.83-3.15,34.95,2.63,36.24,4l-.74.68c-1.07-1.19-15-6.81-35.35-3.74C330.9,325.53,303.46,335.18,303.18,335.28Z" style="fill: rgb(38, 50, 56); transform-origin: 343.85px 328.102px;" id="elknysdi1s59" class="animable"></path><path d="M303,343.25l-.34-.95c.28-.09,28.23-10,45.9-12.58,20.68-3,35.2,3.1,36.35,4.37l-.74.68c-.63-.7-14.16-7.2-35.46-4.06C331.1,333.3,303.25,343.15,303,343.25Z" style="fill: rgb(38, 50, 56); transform-origin: 343.785px 336.075px;" id="el4m13m7c1u3f" class="animable"></path><path d="M302.75,351.22l-.34-.94c.29-.11,28.65-10.18,46-12.69,20.62-3,35.28,3.39,36.46,4.69l-.74.68c-.81-.81-14.64-7.39-35.58-4.38C331.31,341.07,303,351.12,302.75,351.22Z" style="fill: rgb(38, 50, 56); transform-origin: 343.64px 344.009px;" id="elj06yy2z8o6k" class="animable"></path><path d="M302.53,359.19l-.33-.94c.28-.1,29.07-10.35,46.16-12.78,21.62-3,35.9,4.25,36.58,5l-.73.68c-1.13-1-15.15-7.54-35.71-4.69C331.51,348.88,302.82,359.09,302.53,359.19Z" style="fill: rgb(38, 50, 56); transform-origin: 343.57px 351.968px;" id="elou7niibvl9o" class="animable"></path><path d="M302.32,367.16l-.34-.94c.29-.1,29.49-10.56,46.3-12.88,21.56-2.93,36,4.55,36.7,5.32l-.74.68c-.07,0-13.78-8-35.82-5C331.71,356.63,302.61,367.06,302.32,367.16Z" style="fill: rgb(38, 50, 56); transform-origin: 343.48px 359.911px;" id="elzx1tg1i99fo" class="animable"></path><path d="M302.1,375.13l-.34-.94c.3-.11,29.92-10.77,46.44-13,22.33-3,36.56,5.47,36.7,5.55l-.52.86c-.14-.09-14.08-8.34-36.05-5.41C331.92,364.39,302.39,375,302.1,375.13Z" style="fill: rgb(38, 50, 56); transform-origin: 343.33px 367.839px;" id="el1l3bi8wjtn" class="animable"></path><path d="M474.8,435.93s-3.1-.77-7.92-1.78l.21-1c4.84,1,7.93,1.78,8,1.79Z" style="fill: rgb(38, 50, 56); transform-origin: 470.985px 434.54px;" id="el1b2jehcs6my" class="animable"></path><path d="M463.29,433.42c-4.22-.83-7.73-3.85-11.44-7-4.68-4-9.52-8.21-16.32-8.41a108.69,108.69,0,0,0-39.19,6.53l-.39.15-.22-.36a62.12,62.12,0,0,0-5.05-6.67l.75-.65a64,64,0,0,1,4.93,6.45,111,111,0,0,1,39.2-6.45c7.15.21,12.13,4.5,16.95,8.65,3.6,3.1,7,6,11,6.82Z" style="fill: rgb(38, 50, 56); transform-origin: 427.095px 425.207px;" id="elomun9r6yibo" class="animable"></path><path d="M388.07,414.76a69,69,0,0,0-8-7.15l.6-.79a68.42,68.42,0,0,1,8.1,7.25Z" style="fill: rgb(38, 50, 56); transform-origin: 384.42px 410.79px;" id="elj9bf2su2vh" class="animable"></path><path d="M380.09,407.61a53.1,53.1,0,0,0-13.21-7.43c-20.56-7.8-43.44-1.94-46-1.25l-.26-1c2.57-.7,25.74-6.63,46.6,1.29a53.92,53.92,0,0,1,13.45,7.57Z" style="fill: rgb(38, 50, 56); transform-origin: 350.645px 401.376px;" id="eltj7cb2hjjps" class="animable"></path><path d="M262.64,413.17l-.22-1c.56-.13,56.22-12.56,80-12A86,86,0,0,1,369.63,405l-.34.94a84.6,84.6,0,0,0-26.93-4.75C318.71,400.64,263.2,413.05,262.64,413.17Z" style="fill: rgb(38, 50, 56); transform-origin: 316.025px 406.661px;" id="elv5vqsiritx8" class="animable"></path><path d="M378.3,410.25a31.66,31.66,0,0,0-4.61-2.49l.41-.91a35.93,35.93,0,0,1,4.77,2.57Z" style="fill: rgb(38, 50, 56); transform-origin: 376.28px 408.55px;" id="elgrwnn4swy4d" class="animable"></path><g id="elnym7ifsctfb"><rect x="223.87" y="429.16" width="151.28" height="1" style="fill: rgb(38, 50, 56); transform-origin: 299.51px 429.66px; transform: rotate(-2.74deg);" class="animable" id="elcnp3s18qiq"></rect></g><g id="elalfzoo8l8gq"><rect x="381.03" y="425.04" width="8.26" height="1" style="fill: rgb(38, 50, 56); transform-origin: 385.16px 425.54px; transform: rotate(-2.74deg);" class="animable" id="elvwh7hi3wm1a"></rect></g><g id="elqonow6ge77"><rect x="262.31" y="439.79" width="8.81" height="1" style="fill: rgb(38, 50, 56); transform-origin: 266.715px 440.29px; transform: rotate(-1.45deg);" class="animable" id="elxy7ut40cd4k"></rect></g><g id="el8een734ue15"><rect x="187.39" y="440.92" width="69.88" height="1" style="fill: rgb(38, 50, 56); transform-origin: 222.33px 441.42px; transform: rotate(-1.45deg);" class="animable" id="elslga5d7iu9k"></rect></g><g id="elrskd7i1xns"><rect x="360.86" y="444.05" width="7.76" height="1" style="fill: rgb(38, 50, 56); transform-origin: 364.74px 444.55px; transform: rotate(-1.71836deg);" class="animable" id="elyln4r0tzwhh"></rect></g><g id="el5f95kszw987"><rect x="256.26" y="446.01" width="98.4" height="1" style="fill: rgb(38, 50, 56); transform-origin: 305.46px 446.51px; transform: rotate(-1.71836deg);" class="animable" id="elvtmxs8yiczl"></rect></g><g id="el48qe1vedha2"><rect x="306.09" y="437.21" width="20.62" height="1" style="fill: rgb(38, 50, 56); transform-origin: 316.4px 437.71px; transform: rotate(-1.96deg);" class="animable" id="elzfwwtkofqhk"></rect></g><g id="elbjxaga46xbi"><rect x="332.33" y="435.79" width="51.14" height="1" style="fill: rgb(38, 50, 56); transform-origin: 357.9px 436.29px; transform: rotate(-1.96deg);" class="animable" id="elh8u0rp5hz1a"></rect></g><g id="elbde5ueh8g6"><rect x="231.14" y="448.26" width="7.13" height="1" style="fill: rgb(38, 50, 56); transform-origin: 234.705px 448.76px; transform: rotate(-1.57deg);" class="animable" id="elkqo51ofcjld"></rect></g><g id="ely9g0jsp70r"><rect x="160.36" y="449.38" width="66.34" height="1" style="fill: rgb(38, 50, 56); transform-origin: 193.53px 449.88px; transform: rotate(-1.57deg);" class="animable" id="el7ace8vgwyv9"></rect></g></g><g id="freepik--Glasses--inject-46" class="animable animator-hidden" style="transform-origin: 400.637px 266.965px;"><path d="M279.12,230.29s14.7-19.33,24-27.38,25.17-20.74,31.62-20.74,8.05,4,8.46,5.43S349,209.35,349,210.36s-5.63,2.62-6,1.41-2.82-18.53-3.82-21.75-.81-5-8.46-1.81-30.2,27.38-34.84,33-9.06,11.48-9.06,11.48S281.34,230.29,279.12,230.29Z" style="fill: rgb(38, 50, 56); transform-origin: 314.06px 207.43px;" id="el2pq3l28jrft" class="animable"></path><path d="M286.93,233.33l-.36-.16c-.05,0-5.37-2.38-7.45-2.38h-1l.61-.8c.15-.19,14.84-19.46,24-27.46,7.21-6.27,24.76-20.86,31.94-20.86,6.57,0,8.44,4.05,8.94,5.8.28,1,5.85,21.74,5.85,22.89s-3.37,2.09-4.27,2.24c-1.59.25-2.51,0-2.74-.67-.16-.5-.55-2.93-1.23-7.19-.84-5.34-2-12.66-2.6-14.57l-.22-.74c-.33-1.14-.58-2-1.21-2.26-.9-.43-2.87,0-6.36,1.5-7.42,3.12-29.72,26.89-34.64,32.88-4.57,5.57-9,11.4-9.05,11.46Zm-6.87-3.44a35.64,35.64,0,0,1,6.55,2.21c1-1.29,4.86-6.34,8.84-11.18,4.41-5.38,27.09-29.83,35-33.17,3.92-1.65,5.94-2.07,7.17-1.48,1,.49,1.36,1.6,1.74,2.88.07.23.14.47.22.72.62,2,1.73,9,2.63,14.71.54,3.39,1,6.59,1.19,7a3,3,0,0,0,1.6,0,7.39,7.39,0,0,0,3.48-1.33c-.07-1-5.31-20.72-5.84-22.55s-2.29-5.07-8-5.07c-7,0-25.73,15.78-31.29,20.62C295.29,210.34,282.81,226.33,280.06,229.89Z" style="fill: rgb(38, 50, 56); transform-origin: 313.79px 207.5px;" id="ell7n7xmfihgk" class="animable"></path><path d="M527.94,250c-.47-.68-1.1-1.47-1.54-1.58-.71-.18-5.43,7.84-6.59,9.82a13.54,13.54,0,0,1,2.16-2.17c0,.6-2.42,12.48-4.63,18.12s-1.62,8.26.6,8.06,5.23-10.27,7-15.91A78.35,78.35,0,0,0,527.94,250Z" style="fill: rgb(255, 255, 255); transform-origin: 521.945px 265.339px;" id="elztv6j3ax08" class="animable"></path><path d="M517.71,282.76a2,2,0,0,1-1.7-.8c-1-1.3-.67-4,.86-7.95,1.78-4.53,3.7-13.17,4.36-16.57l-1.05,1.14L517,262l2.36-4.05c6-10.34,6.7-10.17,7.14-10.06s.84.35,1.83,1.78l.1.15V250a77.87,77.87,0,0,1-3,16.46l-.45,1.43c-2.64,8.28-4.83,14.62-7,14.82ZM522,255.54l.15.05.32.12v.36c0,.7-2.45,12.64-4.67,18.3-1.93,4.92-1.34,6.52-1,7a1.12,1.12,0,0,0,1.08.39c1.71-.16,4.72-9.6,6.16-14.13l.46-1.44a77.14,77.14,0,0,0,2.92-16,4.71,4.71,0,0,0-1-1.17A47.81,47.81,0,0,0,522,255.54Z" style="fill: rgb(38, 50, 56); transform-origin: 521.935px 265.314px;" id="elulh7eerlp6" class="animable"></path><path d="M527.81,245.8c-.81-3.63-6,1-8.26,4.23s-12.28,14.09-17.92,19.53-26.78,23.56-29,25.17-4.83,4.43-6.44,4.63-5.84,0-7.85-1.21-3-3.42-12.69-8.65S394.1,272.18,391.08,272s-5.44,2.82-9.67,4.63-11.27,2.21-14.29-.41-6.65-9.26-8.66-14.09-5.24-6-8.06-7.65S313.76,238,307.51,235.93s-12.48-3.42-15.3-3.62a20.9,20.9,0,0,0-5.44.4s-.4.6-2-.6-6.85-3.43-8.46-.21-4,10.68-2.62,13.5l1.41,2.82s-1.41,18.12-.8,24.36,5.44,14.3,9.46,19.13,20.14,13.89,32,16.71,19.13,1.21,22.35-1,13.09-13.29,15.51-15.91,2.21-4.23,10.06-1.81,10.68,8.05,12.09,12.28,6.64,21.14,10.87,26.58a50.61,50.61,0,0,0,20.54,16.31c10.27,4.43,17.11,7.85,26.78,6.65s14.9-5.64,17.92-10.88,5-15.7,6-18.93a11,11,0,0,1,4.23-5.23s4-1.81,5.24-4.63,10.67-11.48,10.67-11.48,15.3-12.08,21.14-18.73S522,255.46,522,256.07s-2.42,12.48-4.63,18.12-1.62,8.26.6,8.06,5.23-10.27,7-15.91S528.61,249.42,527.81,245.8ZM356.65,279a12.44,12.44,0,0,1-1.61,3.43c-1.21,1.81-9.27,14.7-14.3,18.72s-10.87,7.45-16.92,6.85-21.54-6.44-33-15.5-13.09-20.95-11.88-32.42,5.24-19.34,11.28-20.54,26,3.82,39.67,11.07,25.37,16.11,26.17,19.13S356.65,279,356.65,279ZM453.1,320.3c-1.21,10.47-3.62,16.52-7.25,21.35s-7.85,7.05-19.13,6-19.73-5.24-27.59-10.87-10.47-13.09-13.49-20.14-8.25-21.14-5.23-30S392.29,280,392.29,280s7.45,1.61,8,1.81,45.11,13.29,47.12,16.31S454.31,309.83,453.1,320.3Z" style="fill: rgb(38, 50, 56); transform-origin: 400.639px 290.998px;" id="elagjuatwv11" class="animable"></path><path d="M430.11,352.26c-7.17,0-13.09-2.57-20.83-5.94l-2.29-1a51,51,0,0,1-20.73-16.46c-3.86-5-8.45-19.06-10.42-25.08-.21-.66-.4-1.22-.54-1.65-1.33-4-4-9.58-11.75-12-6.48-2-7.12-1.21-8.68.66-.26.32-.54.66-.88,1l-1.5,1.64c-3.66,4-11.29,12.42-14.09,14.34-1.64,1.13-8.14,4.55-22.75,1.08-11.69-2.78-28.1-11.86-32.28-16.88-4.34-5.2-9-13.22-9.58-19.4-.58-6,.66-22.5.79-24.32l-1.34-2.69c-1.52-3,1-10.7,2.62-13.94a3.34,3.34,0,0,1,2.33-1.82c2.5-.59,5.77,1,6.87,1.85.86.64,1.25.66,1.35.65l.06-.09.19-.05a21.13,21.13,0,0,1,5.59-.41c3.06.22,9.54,1.75,15.42,3.65,6.24,2,40.26,17,43,18.56l1.08.6c2.51,1.37,5.36,2.91,7.19,7.3,2.11,5.07,5.72,11.48,8.52,13.91s9.54,2.13,13.78.32a28.49,28.49,0,0,0,4.26-2.42c2-1.28,3.65-2.37,5.63-2.25,3.22.21,45.35,12.47,54.78,17.58,6.88,3.72,9.37,5.9,11,7.34a11.77,11.77,0,0,0,1.68,1.32c1.86,1.12,6,1.34,7.54,1.15.93-.12,2.44-1.42,3.91-2.67.76-.65,1.55-1.33,2.3-1.87,2.14-1.56,23.25-19.64,28.94-25.13,5.49-5.3,15.65-16.25,17.86-19.46,1.53-2.22,5.37-6.17,7.67-5.73a1.92,1.92,0,0,1,1.48,1.68c.87,3.91-1.09,15.39-2.83,20.8l-.45,1.43c-2.64,8.28-4.83,14.62-7,14.82a2.07,2.07,0,0,1-2-.78c-1-1.3-.67-4,.86-7.95,1.78-4.53,3.7-13.18,4.36-16.57-2.89,3.07-11.36,12.76-16.73,18.91L499.59,282c-5.8,6.61-21.06,18.67-21.21,18.79-3.22,2.95-9.6,9.13-10.52,11.28-1.27,3-5.32,4.82-5.49,4.89h0a10.56,10.56,0,0,0-4,4.93c-.25.81-.58,2.14-1,3.68-1.13,4.54-2.83,11.4-5.12,15.35-3.69,6.41-9.67,10-18.29,11.12A31.51,31.51,0,0,1,430.11,352.26ZM358,288a21.63,21.63,0,0,1,5.84,1.22c8.2,2.52,11,8.4,12.41,12.6.14.43.33,1,.54,1.66,1.95,6,6.51,20,10.25,24.77a50.05,50.05,0,0,0,20.35,16.16l2.29,1c9,3.9,15.43,6.72,24.23,5.62,8.28-1,14-4.51,17.55-10.63,2.21-3.83,3.9-10.61,5-15.1.39-1.55.72-2.88,1-3.73a11.38,11.38,0,0,1,4.44-5.51c.09-.05,3.92-1.8,5-4.4,1.23-2.89,10.4-11.29,10.79-11.65.18-.14,15.36-12.15,21.11-18.69l4.91-5.61c17.77-20.35,17.87-20.31,18.39-20.11l.32.12v.36c0,.7-2.45,12.64-4.67,18.3-1.93,4.92-1.34,6.52-1,7a1.12,1.12,0,0,0,1.08.39c1.71-.16,4.72-9.6,6.16-14.13l.46-1.44c1.85-5.75,3.57-16.82,2.81-20.27h0c-.16-.73-.48-.87-.7-.92-1.48-.27-4.84,2.68-6.66,5.32-2.29,3.33-12.39,14.22-18,19.61s-26.9,23.65-29.05,25.21c-.72.52-1.49,1.19-2.24,1.83-1.65,1.41-3.21,2.74-4.44,2.9-1.47.18-5.92.08-8.17-1.28a12.64,12.64,0,0,1-1.83-1.42c-1.61-1.42-4.06-3.55-10.84-7.23-9.36-5.07-51.18-17.24-54.36-17.45-1.65-.12-3.14.86-5,2.09a28.53,28.53,0,0,1-4.42,2.5c-4.51,1.93-11.71,2.21-14.82-.49s-6.7-9.26-8.79-14.28c-1.69-4.06-4.26-5.45-6.75-6.8l-1.09-.61c-2.71-1.55-36.58-16.48-42.8-18.48a80.87,80.87,0,0,0-15.19-3.6,20.51,20.51,0,0,0-5.16.36,1,1,0,0,1-.42.17,3,3,0,0,1-2.13-.83c-1.06-.8-4-2.15-6-1.68a2.37,2.37,0,0,0-1.66,1.3c-1.6,3.19-3.9,10.48-2.62,13l1.47,3v.13c0,.19-1.4,18.15-.8,24.28.57,6,5.11,13.77,9.35,18.86,4.08,4.91,20.22,13.81,31.74,16.55,14.22,3.37,20.4.14,22-.94,2.7-1.85,10.27-10.18,13.91-14.18.64-.7,1.15-1.27,1.51-1.65s.59-.68.84-1C355.22,288.84,356,288,358,288Zm73.59,60.43c-1.47,0-3.1-.08-4.91-.24-9.92-.89-18.51-4.27-27.84-11-7.28-5.23-10.12-12-12.87-18.49-.26-.62-.52-1.24-.79-1.85-4-9.25-8.09-22-5.25-30.37,3.14-9.18,12.39-7,12.48-7,.75.16,7.48,1.61,8.09,1.82l1.06.32c20.24,6.05,44.71,13.78,46.32,16.19s7,11.48,5.72,22.48c-1.13,9.77-3.33,16.23-7.35,21.59C443.17,346.05,439.69,348.43,431.59,348.43Zm-41.76-68.16c-2.71,0-7,1-8.95,6.57-2.88,8.46,2,22.2,5.22,29.64.27.62.53,1.24.79,1.86,2.69,6.39,5.48,13,12.54,18.07,9.17,6.59,17.6,9.91,27.34,10.78,11.26,1,15.26-1.27,18.68-5.84,3.91-5.21,6.05-11.52,7.15-21.1,1.23-10.67-3.94-19.4-5.55-21.82-.41-.61-4.92-3.56-45.78-15.79l-1.09-.32c-.42-.14-5-1.15-8-1.8A10.32,10.32,0,0,0,389.83,280.27Zm-64.57,28.32a14.86,14.86,0,0,1-1.49-.07c-6.32-.64-21.81-6.56-33.28-15.61-12.85-10.15-13-23.62-12.07-32.87,1.28-12.1,5.53-19.74,11.68-21s26.13,3.78,40,11.12c13.17,7,25.52,16.06,26.43,19.44.81,3.06.62,9.15.62,9.41l0,.11a12.9,12.9,0,0,1-1.68,3.57c-.13.2-.33.52-.61.94-2.28,3.52-9.23,14.26-13.79,17.9C335.09,306.33,330,308.59,325.26,308.59Zm-32.81-68.72a11.11,11.11,0,0,0-2.16.18c-5.6,1.12-9.67,8.63-10.87,20.1-1.51,14.32,2.2,24.48,11.69,32,10.89,8.6,26.42,14.77,32.76,15.4,4.93.5,10.19-1.64,16.56-6.74,4.43-3.54,11.31-14.17,13.58-17.67l.61-.94a12,12,0,0,0,1.53-3.22c0-.63.15-6.3-.59-9.06s-12.22-11.56-25.93-18.82C317.29,244.54,300.08,239.87,292.45,239.87Z" style="fill: rgb(38, 50, 56); transform-origin: 400.637px 290.966px;" id="el9hoc77xnxyp" class="animable"></path><path d="M371.63,282.81a11.71,11.71,0,0,1-2.61-.28c-7.18-1.59-9.95-9.35-11.78-14.49l-.26-.73c-1.71-4.75-3.42-6-3.43-6l.55-.82c.08.05,2,1.35,3.82,6.48l.26.73c1.76,4.93,4.42,12.38,11.06,13.86,6.92,1.53,14-4.47,14.06-4.53l.66.76C383.69,278,378,282.81,371.63,282.81Z" style="fill: rgb(255, 255, 255); transform-origin: 368.755px 271.65px;" id="elopuafq24jc" class="animable"></path><path d="M461.79,305.77A16.39,16.39,0,0,1,455,304a2.23,2.23,0,0,1-.55-.72c-.93-1.58-3.78-6.36-15.69-11.73-14.09-6.35-46.31-14.39-46.63-14.47l.24-1c.32.08,32.63,8.14,46.8,14.53,12.19,5.5,15.17,10.48,16.14,12.12.11.18.23.38.27.43.41.26,6.28,2.84,9.06.79l.6.81A5.86,5.86,0,0,1,461.79,305.77Z" style="fill: rgb(255, 255, 255); transform-origin: 428.685px 290.926px;" id="elzv1ikgju87" class="animable"></path><path d="M351.9,259.47s-4-3.29-20.63-10.8a206.84,206.84,0,0,0-33.81-11.52c-1.18-.31-2.11-.55-2.77-.74a19.55,19.55,0,0,0-10.8.41c-3.05.86-6.76-2.39-6.91-2.53l.66-.75s3.46,3,6,2.31a20.51,20.51,0,0,1,11.34-.4c.66.19,1.59.43,2.75.73a207.33,207.33,0,0,1,34,11.58c16.79,7.59,20.7,10.81,20.86,10.95Z" style="fill: rgb(255, 255, 255); transform-origin: 314.785px 246.505px;" id="elriow8jc9f9r" class="animable"></path><path d="M285.24,290.68c-9.14-7.93-8.44-21.42-8.43-21.55l1,.06c0,.13-.68,13.14,8.08,20.73Z" style="fill: rgb(255, 255, 255); transform-origin: 281.342px 279.905px;" id="eln44jnu21xg" class="animable"></path></g><defs>     <filter id="active" height="200%">         <feMorphology in="SourceAlpha" result="DILATED" operator="dilate" radius="2"></feMorphology>                <feFlood flood-color="#32DFEC" flood-opacity="1" result="PINK"></feFlood>        <feComposite in="PINK" in2="DILATED" operator="in" result="OUTLINE"></feComposite>        <feMerge>            <feMergeNode in="OUTLINE"></feMergeNode>            <feMergeNode in="SourceGraphic"></feMergeNode>        </feMerge>    </filter>    <filter id="hover" height="200%">        <feMorphology in="SourceAlpha" result="DILATED" operator="dilate" radius="2"></feMorphology>                <feFlood flood-color="#ff0000" flood-opacity="0.5" result="PINK"></feFlood>        <feComposite in="PINK" in2="DILATED" operator="in" result="OUTLINE"></feComposite>        <feMerge>            <feMergeNode in="OUTLINE"></feMergeNode>            <feMergeNode in="SourceGraphic"></feMergeNode>        </feMerge>            <feColorMatrix type="matrix" values="0   0   0   0   0                0   1   0   0   0                0   0   0   0   0                0   0   0   1   0 "></feColorMatrix>    </filter></defs></svg>